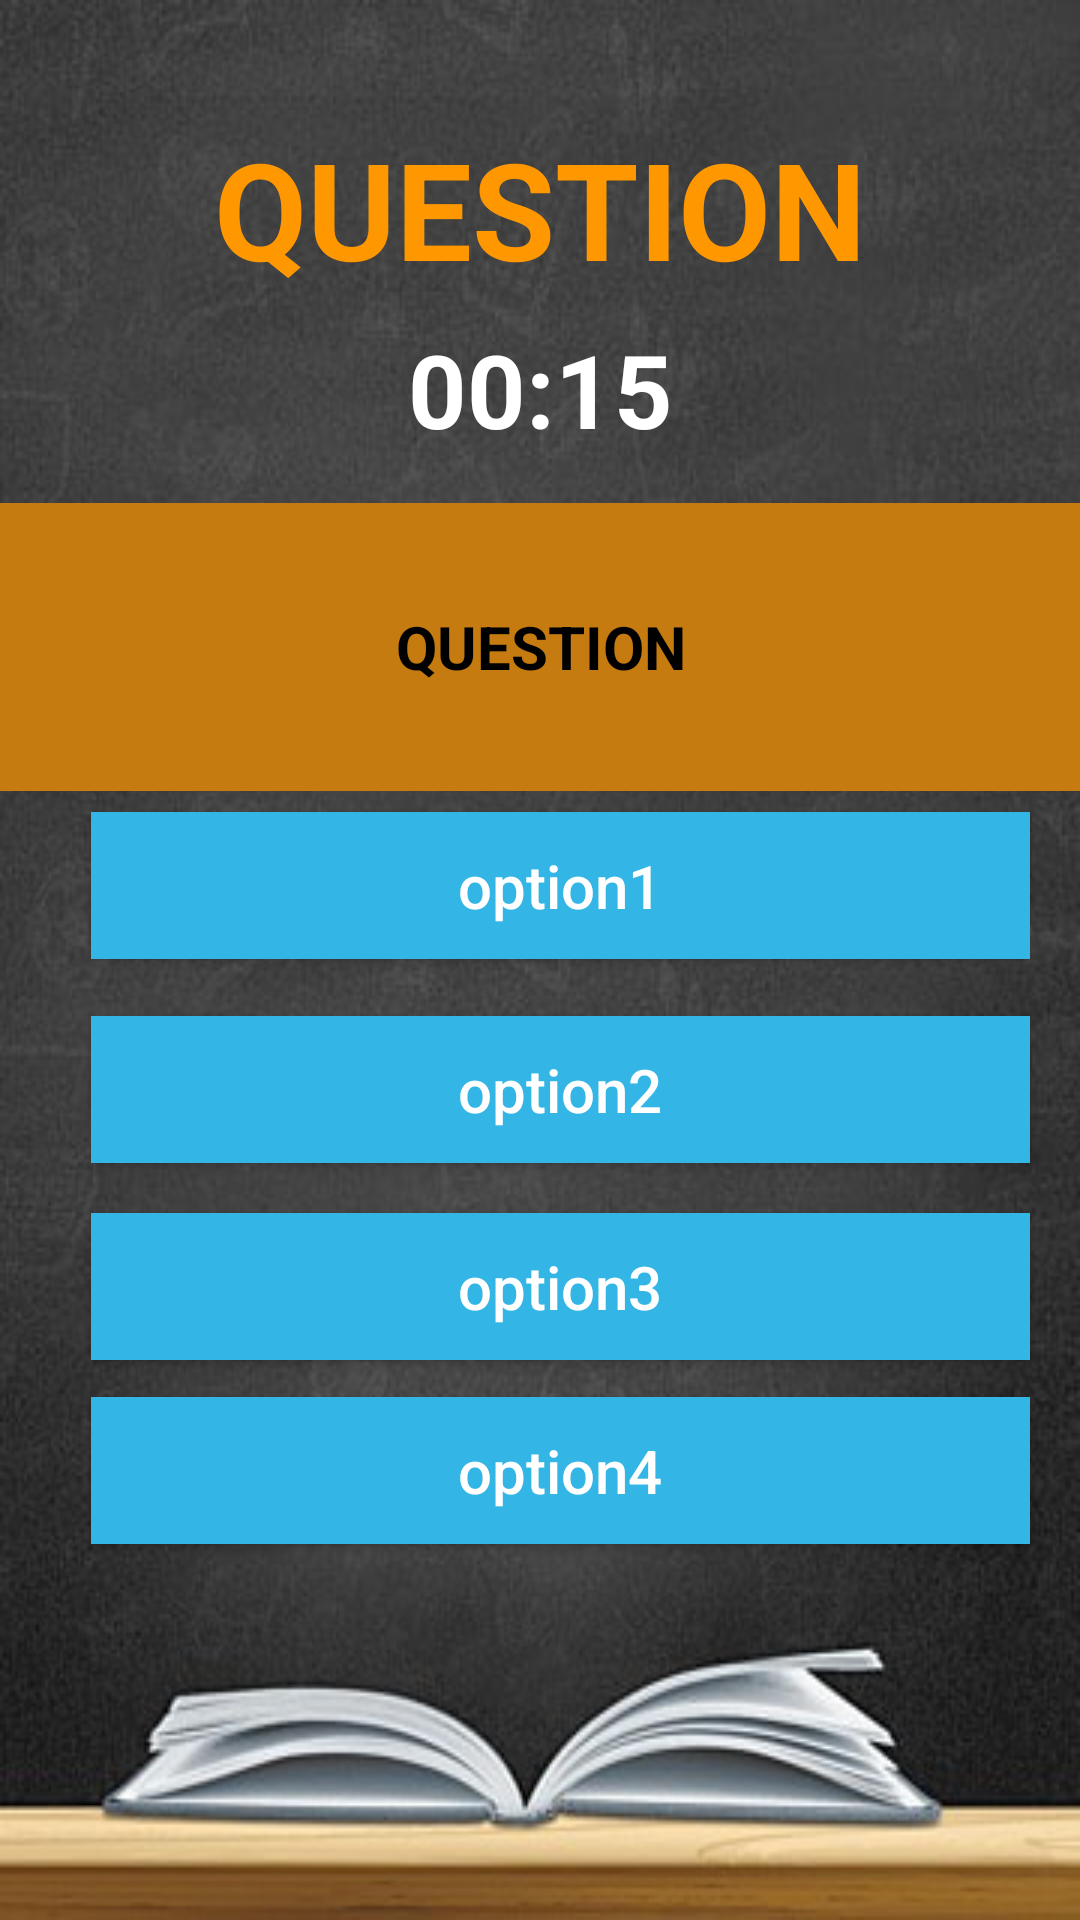

This screen was rendered from an Android layout file. Write that file and the resources it references.
<!-- AndroidManifest.xml: application theme Theme.QuizApp -->
<!-- res/layout/activity_android_questions.xml -->
<?xml version="1.0" encoding="utf-8"?>
<androidx.constraintlayout.widget.ConstraintLayout xmlns:android="http://schemas.android.com/apk/res/android"
    xmlns:app="http://schemas.android.com/apk/res-auto"
    xmlns:tools="http://schemas.android.com/tools"
    android:layout_width="match_parent"
    android:layout_height="match_parent"
    android:background="@drawable/background5"
    tools:context=".AndroidQuestions">

    <android.widget.Button
        android:id="@+id/option3"
        android:layout_width="313dp"
        android:layout_height="49dp"
        android:layout_alignParentBottom="true"
        android:background="@android:color/holo_blue_light"
        android:enabled="true"
        android:onClick="option3Clicked"
        android:text="@string/option3"
        android:textAllCaps="false"
        android:textColor="@color/white"
        android:textSize="20sp"
        app:layout_constraintBottom_toBottomOf="parent"
        app:layout_constraintEnd_toEndOf="parent"
        app:layout_constraintHorizontal_bias="0.642"
        app:layout_constraintStart_toStartOf="parent"
        app:layout_constraintTop_toTopOf="parent"
        app:layout_constraintVertical_bias="0.684"
        tools:ignore="DuplicateClickableBoundsCheck,DuplicateSpeakableTextCheck,TextContrastCheck">

    </android.widget.Button>

    <android.widget.Button
        android:id="@+id/option1"
        android:layout_width="313dp"
        android:layout_height="49dp"
        android:layout_alignParentBottom="true"
        android:background="@android:color/holo_blue_light"
        android:enabled="true"
        android:onClick="option1Clicked"
        android:text="@string/option1"
        android:textAllCaps="false"
        android:textColor="@color/white"
        android:textSize="20sp"
        app:layout_constraintBottom_toBottomOf="parent"
        app:layout_constraintEnd_toEndOf="parent"
        app:layout_constraintHorizontal_bias="0.642"
        app:layout_constraintStart_toStartOf="parent"
        app:layout_constraintTop_toTopOf="parent"
        app:layout_constraintVertical_bias="0.458"
        tools:ignore="DuplicateSpeakableTextCheck,TextContrastCheck">

    </android.widget.Button>

    <android.widget.Button
        android:id="@+id/option2"
        android:layout_width="313dp"
        android:layout_height="49dp"
        android:layout_alignParentBottom="true"
        android:background="@android:color/holo_blue_light"
        android:enabled="true"
        android:onClick="option2Clicked"
        android:text="@string/option2"
        android:textAllCaps="false"
        android:textColor="@color/white"
        android:textSize="20sp"
        app:layout_constraintBottom_toBottomOf="parent"
        app:layout_constraintEnd_toEndOf="parent"
        app:layout_constraintHorizontal_bias="0.642"
        app:layout_constraintStart_toStartOf="parent"
        app:layout_constraintTop_toTopOf="parent"
        app:layout_constraintVertical_bias="0.573"
        tools:ignore="TextContrastCheck">

    </android.widget.Button>

    <android.widget.Button
        android:id="@+id/option4"
        android:layout_width="313dp"
        android:layout_height="49dp"
        android:layout_alignParentBottom="true"
        android:background="@android:color/holo_blue_light"
        android:enabled="true"
        android:onClick="option4Clicked"
        android:text="@string/option4"
        android:textAllCaps="false"
        android:textColor="@color/white"
        android:textSize="20sp"
        app:layout_constraintBottom_toBottomOf="parent"
        app:layout_constraintEnd_toEndOf="parent"
        app:layout_constraintHorizontal_bias="0.642"
        app:layout_constraintStart_toStartOf="parent"
        app:layout_constraintTop_toTopOf="parent"
        app:layout_constraintVertical_bias="0.788"
        tools:ignore="DuplicateClickableBoundsCheck,TextContrastCheck">

    </android.widget.Button>

    <TextView
        android:id="@+id/question"
        android:layout_width="369dp"
        android:layout_height="96dp"
        android:background="#FF9800"
        android:backgroundTint="#C57B0F"
        android:gravity="center"
        android:padding="10dp"
        android:text="@string/question"
        android:textColor="@color/black"
        android:textSize="20sp"
        android:textStyle="bold"
        app:layout_constraintBottom_toBottomOf="parent"
        app:layout_constraintEnd_toEndOf="parent"
        app:layout_constraintStart_toStartOf="parent"
        app:layout_constraintTop_toTopOf="parent"
        app:layout_constraintVertical_bias="0.308">

    </TextView>

    <TextView
        android:id="@+id/countdown"
        android:layout_width="wrap_content"
        android:layout_height="wrap_content"
        android:layout_gravity="center_horizontal"
        android:text="@string/_00_15"
        android:textColor="#FFFFFF"
        android:textSize="34sp"
        android:textStyle="bold"
        app:layout_constraintBottom_toBottomOf="parent"
        app:layout_constraintEnd_toEndOf="parent"
        app:layout_constraintStart_toStartOf="parent"
        app:layout_constraintTop_toTopOf="parent"
        app:layout_constraintVertical_bias="0.18">

    </TextView>

    <TextView
        android:id="@+id/questions"
        android:layout_width="wrap_content"
        android:layout_height="wrap_content"
        android:layout_gravity="center_horizontal"
        android:text="@string/question"
        android:textColor="#FF9800"
        android:textSize="45sp"
        android:textStyle="bold"
        app:layout_constraintBottom_toBottomOf="parent"
        app:layout_constraintEnd_toEndOf="parent"
        app:layout_constraintStart_toStartOf="parent"
        app:layout_constraintTop_toTopOf="parent"
        app:layout_constraintVertical_bias="0.068">

    </TextView>

</androidx.constraintlayout.widget.ConstraintLayout>
<!-- resources referenced by this layout -->
<resources>
  <!-- drawable background5: jpg bitmap (drawable, 32918 bytes) -->
  <string name="_00_15">00:15</string>
  <string name="option1">option1</string>
  <string name="option2">option2</string>
  <string name="option3">option3</string>
  <string name="option4">option4</string>
  <string name="question">QUESTION</string>
  <style name="Theme.QuizApp" parent="Theme.MaterialComponents.DayNight.DarkActionBar">
          
          <item name="colorPrimary">#D3830D</item>
          <item name="colorPrimaryVariant">#C57806</item>
          <item name="colorOnPrimary">@color/white</item>
          
          <item name="colorSecondary">@color/teal_200</item>
          <item name="colorSecondaryVariant">@color/teal_700</item>
          <item name="colorOnSecondary">@color/black</item>
          
          <item name="android:statusBarColor" tools:targetApi="l">?attr/colorPrimaryVariant</item>
          
      </style>
  <!-- not gathered from this repository: default colours our renderer supplied (Android Studio template values) -->
  <color name="teal_200">#FF03DAC5</color>
  <color name="teal_700">#FF018786</color>
  <color name="black">#FF000000</color>
  <color name="white">#FFFFFFFF</color>
</resources>
